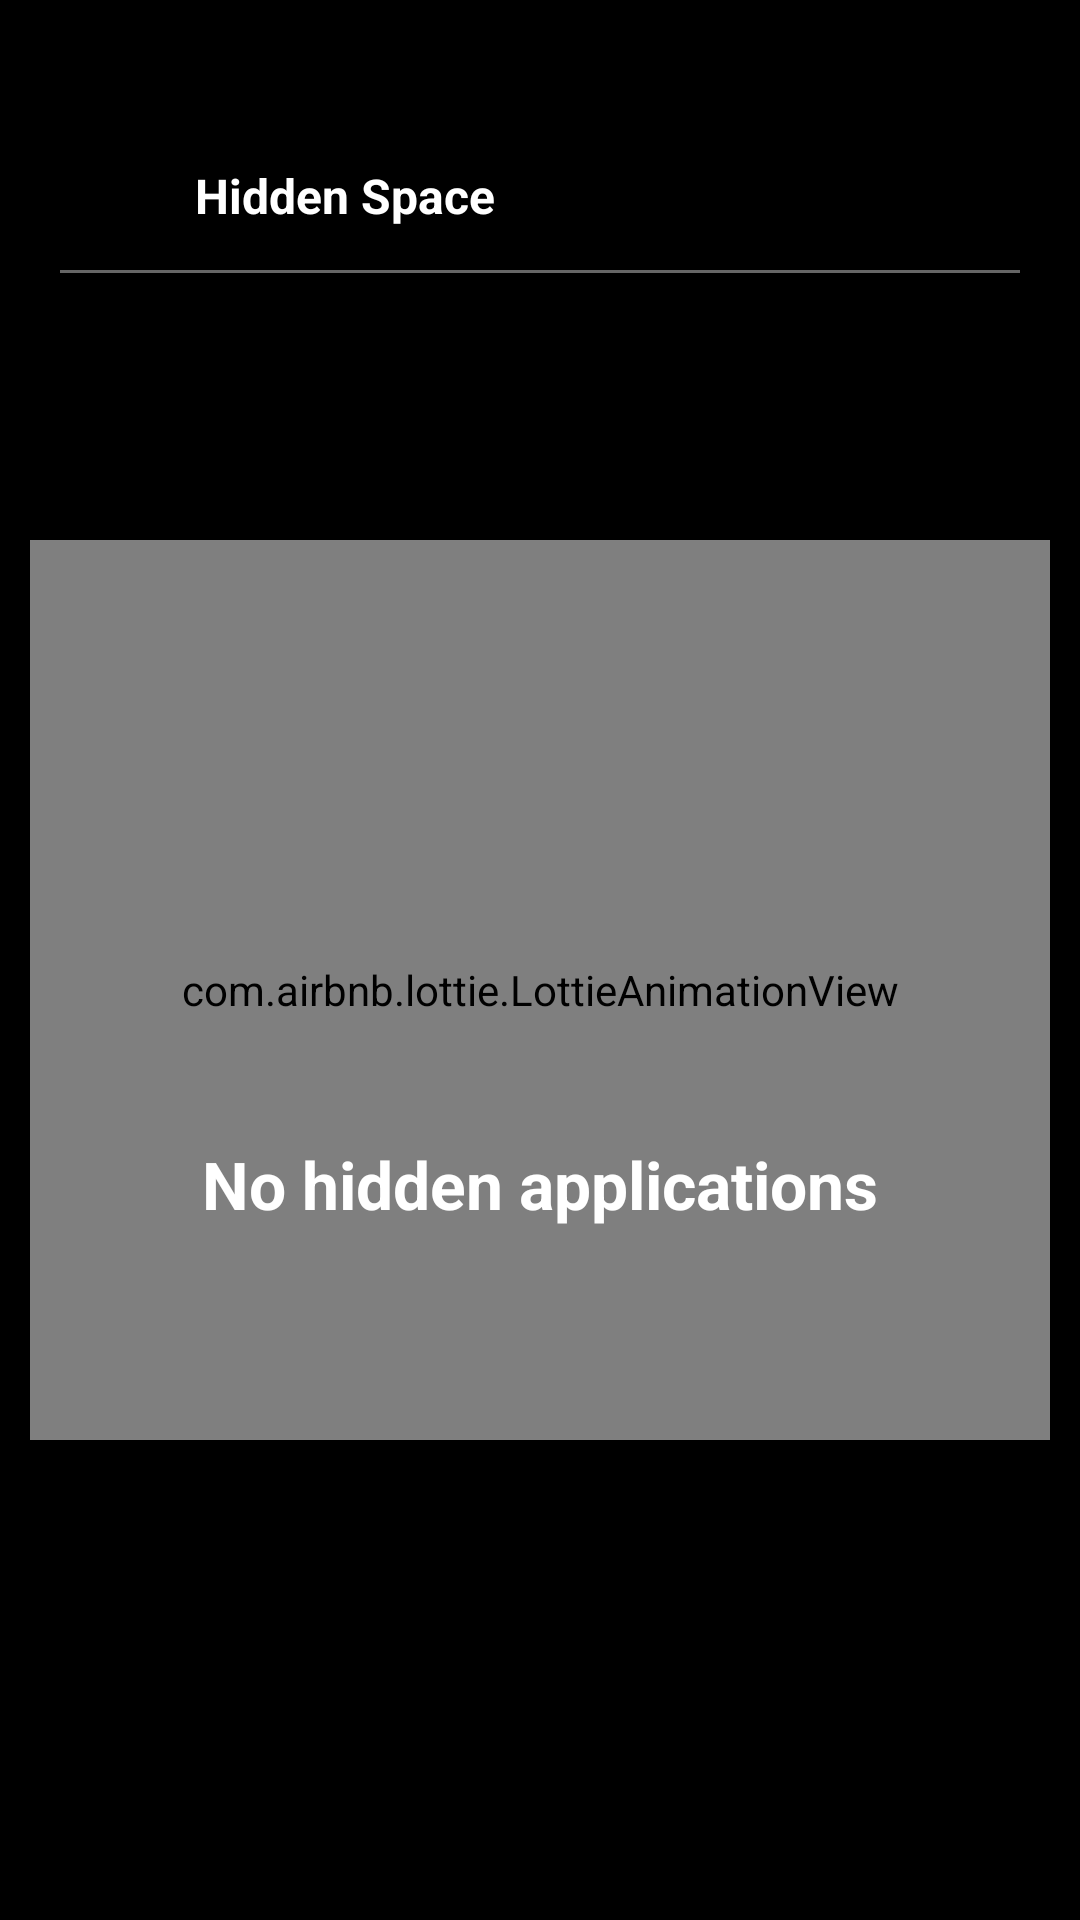

Write the Android layout XML for this screen, with the resource values it uses.
<!-- AndroidManifest.xml: activity theme AppTheme.NoActionBar -->
<!-- res/layout/activity_hidden_apps.xml -->
<?xml version="1.0" encoding="utf-8"?>
<androidx.constraintlayout.widget.ConstraintLayout xmlns:android="http://schemas.android.com/apk/res/android"
    xmlns:app="http://schemas.android.com/apk/res-auto"
    xmlns:tools="http://schemas.android.com/tools"
    android:layout_width="match_parent"
    android:layout_height="match_parent">

    <androidx.constraintlayout.widget.ConstraintLayout
        android:id="@+id/clInnerParent"
        android:layout_width="match_parent"
        android:layout_height="match_parent"
        android:background="@color/black"
        android:paddingStart="10dp"
        android:paddingTop="20dp"
        android:paddingEnd="10dp">

        <ImageView
            android:id="@+id/btnAddAppToHide"
            android:layout_width="30dp"
            android:layout_height="30dp"
            android:contentDescription="@string/button"
            android:src="@drawable/ic_add_white"
            app:layout_constraintBottom_toBottomOf="@id/btnBack"
            app:layout_constraintEnd_toEndOf="@id/ivSeparator"
            app:layout_constraintTop_toTopOf="@id/btnBack" />

        <ImageView
            android:id="@+id/btnBack"
            android:layout_width="30dp"
            android:layout_height="30dp"
            android:layout_marginTop="20dp"
            android:contentDescription="@string/button"
            android:src="@drawable/ic_close_white"
            app:layout_constraintBottom_toTopOf="@id/ivSeparator"
            app:layout_constraintStart_toStartOf="@id/ivSeparator"
            app:layout_constraintTop_toTopOf="parent" />

        <TextView
            android:id="@+id/tvStatus"
            style="@style/Text.Primary.Bold"
            android:layout_width="wrap_content"
            android:layout_height="wrap_content"
            android:layout_marginStart="15dp"
            android:gravity="center"
            android:text="@string/hidden_space"
            android:textColor="@color/white"
            android:textSize="@dimen/font_normal"
            app:layout_constraintBottom_toBottomOf="@id/btnBack"
            app:layout_constraintStart_toEndOf="@id/btnBack"
            app:layout_constraintTop_toTopOf="@id/btnBack" />

        <ImageView
            android:id="@+id/ivSeparator"
            android:layout_width="match_parent"
            android:layout_height="1dp"
            android:layout_marginStart="10dp"
            android:layout_marginTop="10dp"
            android:layout_marginEnd="10dp"
            android:background="@color/shadow_white"
            android:contentDescription="@string/separator"
            app:layout_constraintTop_toBottomOf="@id/btnAddAppToHide" />

        <com.airbnb.lottie.LottieAnimationView
            android:id="@+id/lottieView"
            android:layout_width="match_parent"
            android:layout_height="300dp"
            app:layout_constraintBottom_toBottomOf="parent"
            app:layout_constraintTop_toTopOf="parent"
            app:lottie_autoPlay="true"
            app:lottie_fileName="glasses.json"
            app:lottie_loop="true"
            app:lottie_repeatCount="1"
            app:lottie_repeatMode="reverse" />

        <Space
            android:id="@+id/spacer"
            android:layout_width="0dp"
            android:layout_height="0dp"
            android:layout_marginBottom="100dp"
            app:layout_constraintBottom_toBottomOf="@id/lottieView"
            app:layout_constraintEnd_toEndOf="@id/lottieView"
            app:layout_constraintStart_toStartOf="@id/lottieView" />

        <TextView
            android:id="@+id/tvNoHiddenApplications"
            style="@style/Text.Primary.Bold"
            android:layout_width="wrap_content"
            android:layout_height="wrap_content"
            android:layout_alignBottom="@id/lottieView"
            android:text="@string/no_hidden_applications"
            android:textColor="@color/white"
            android:textSize="@dimen/font_larger"
            android:translationZ="2dp"
            app:layout_constraintEnd_toEndOf="parent"
            app:layout_constraintStart_toStartOf="parent"
            app:layout_constraintTop_toBottomOf="@id/spacer" />

        <androidx.recyclerview.widget.RecyclerView
            android:id="@+id/rvApps"
            android:layout_width="match_parent"
            android:layout_height="0dp"
            app:layout_constraintBottom_toBottomOf="parent"
            app:layout_constraintTop_toBottomOf="@id/ivSeparator"
            tools:itemCount="25"
            tools:layoutManager="androidx.recyclerview.widget.GridLayoutManager"
            tools:listitem="@layout/cell_app_info"
            tools:spanCount="5" />

    </androidx.constraintlayout.widget.ConstraintLayout>


</androidx.constraintlayout.widget.ConstraintLayout>
<!-- res/layout/cell_app_info.xml (included above) -->
<?xml version="1.0" encoding="utf-8"?>
<androidx.constraintlayout.widget.ConstraintLayout xmlns:android="http://schemas.android.com/apk/res/android"
    xmlns:app="http://schemas.android.com/apk/res-auto"
    xmlns:tools="http://schemas.android.com/tools"
    android:id="@+id/clApp"
    android:layout_width="wrap_content"
    android:layout_height="wrap_content"
    android:background="@drawable/highlight"
    android:paddingTop="10dp"
    android:paddingBottom="10dp">

    <ImageView
        android:id="@+id/ivAppIcon"
        android:layout_width="45dp"
        android:layout_height="45dp"
        android:contentDescription="@string/icon"
        app:layout_constraintEnd_toEndOf="@id/tvAppLabel"
        app:layout_constraintStart_toStartOf="@id/tvAppLabel"
        app:layout_constraintTop_toTopOf="parent"
        tools:src="@tools:sample/avatars" />

    <TextView
        android:id="@+id/tvAppLabel"
        style="@style/Text.Primary.Bold"
        android:layout_width="wrap_content"
        android:layout_height="wrap_content"
        android:layout_marginTop="10dp"
        android:ellipsize="end"
        android:gravity="center"
        android:maxWidth="100dp"
        android:maxLines="1"
        android:minWidth="100dp"
        android:textColor="@color/white"
        android:textSize="@dimen/font_small"
        app:layout_constraintEnd_toEndOf="parent"
        app:layout_constraintStart_toStartOf="parent"
        app:layout_constraintTop_toBottomOf="@id/ivAppIcon"
        tools:text="@tools:sample/first_names" />
</androidx.constraintlayout.widget.ConstraintLayout>
<!-- resources referenced by this layout -->
<resources>
  <color name="black">#ff000000</color>
  <color name="shadow_white">#66ffffff</color>
  <color name="white">#ffffffff</color>
  <dimen name="font_larger">22sp</dimen>
  <dimen name="font_normal">16sp</dimen>
  <dimen name="font_small">12sp</dimen>
  <!-- drawable highlight (drawable) -->
  <?xml version="1.0" encoding="utf-8"?>
  <selector xmlns:android="http://schemas.android.com/apk/res/android">
  
      <item android:state_activated="true">
          <layer-list>
              <item android:drawable="@color/app_highlight" />
          </layer-list>
      </item>
  
      <item>
          <layer-list>
              <item android:drawable="@color/app_un_highlight" />
          </layer-list>
      </item>
  </selector>
  <string name="button">Button</string>
  <string name="hidden_space">Hidden Space</string>
  <string name="icon">Icon</string>
  <string name="no_hidden_applications">No hidden applications</string>
  <string name="separator">Separator</string>
  <style name="Text.Primary.Bold">
          <item name="android:textStyle">bold</item>
          <item name="fontPath">fonts/Lato-Medium.ttf</item>
      </style>
  <style name="AppTheme.NoActionBar" parent="Theme.MaterialComponents.Light.NoActionBar">
          <item name="android:windowActionBarOverlay">true</item>
          <item name="android:windowShowWallpaper">true</item>
          <item name="android:windowBackground">@android:color/transparent</item>
          <item name="android:windowDisablePreview">true</item>
          <item name="android:windowContentTransitions">true</item>
          <item name="android:windowIsTranslucent">true</item>
  
          <item name="android:windowSharedElementEnterTransition">@transition/change_image_transform
          </item>
          <item name="android:windowSharedElementExitTransition">@transition/change_image_transform
          </item>
  
      </style>
  <color name="app_highlight">#4d0080ff</color>
  <color name="app_un_highlight">#00ffffff</color>
</resources>
